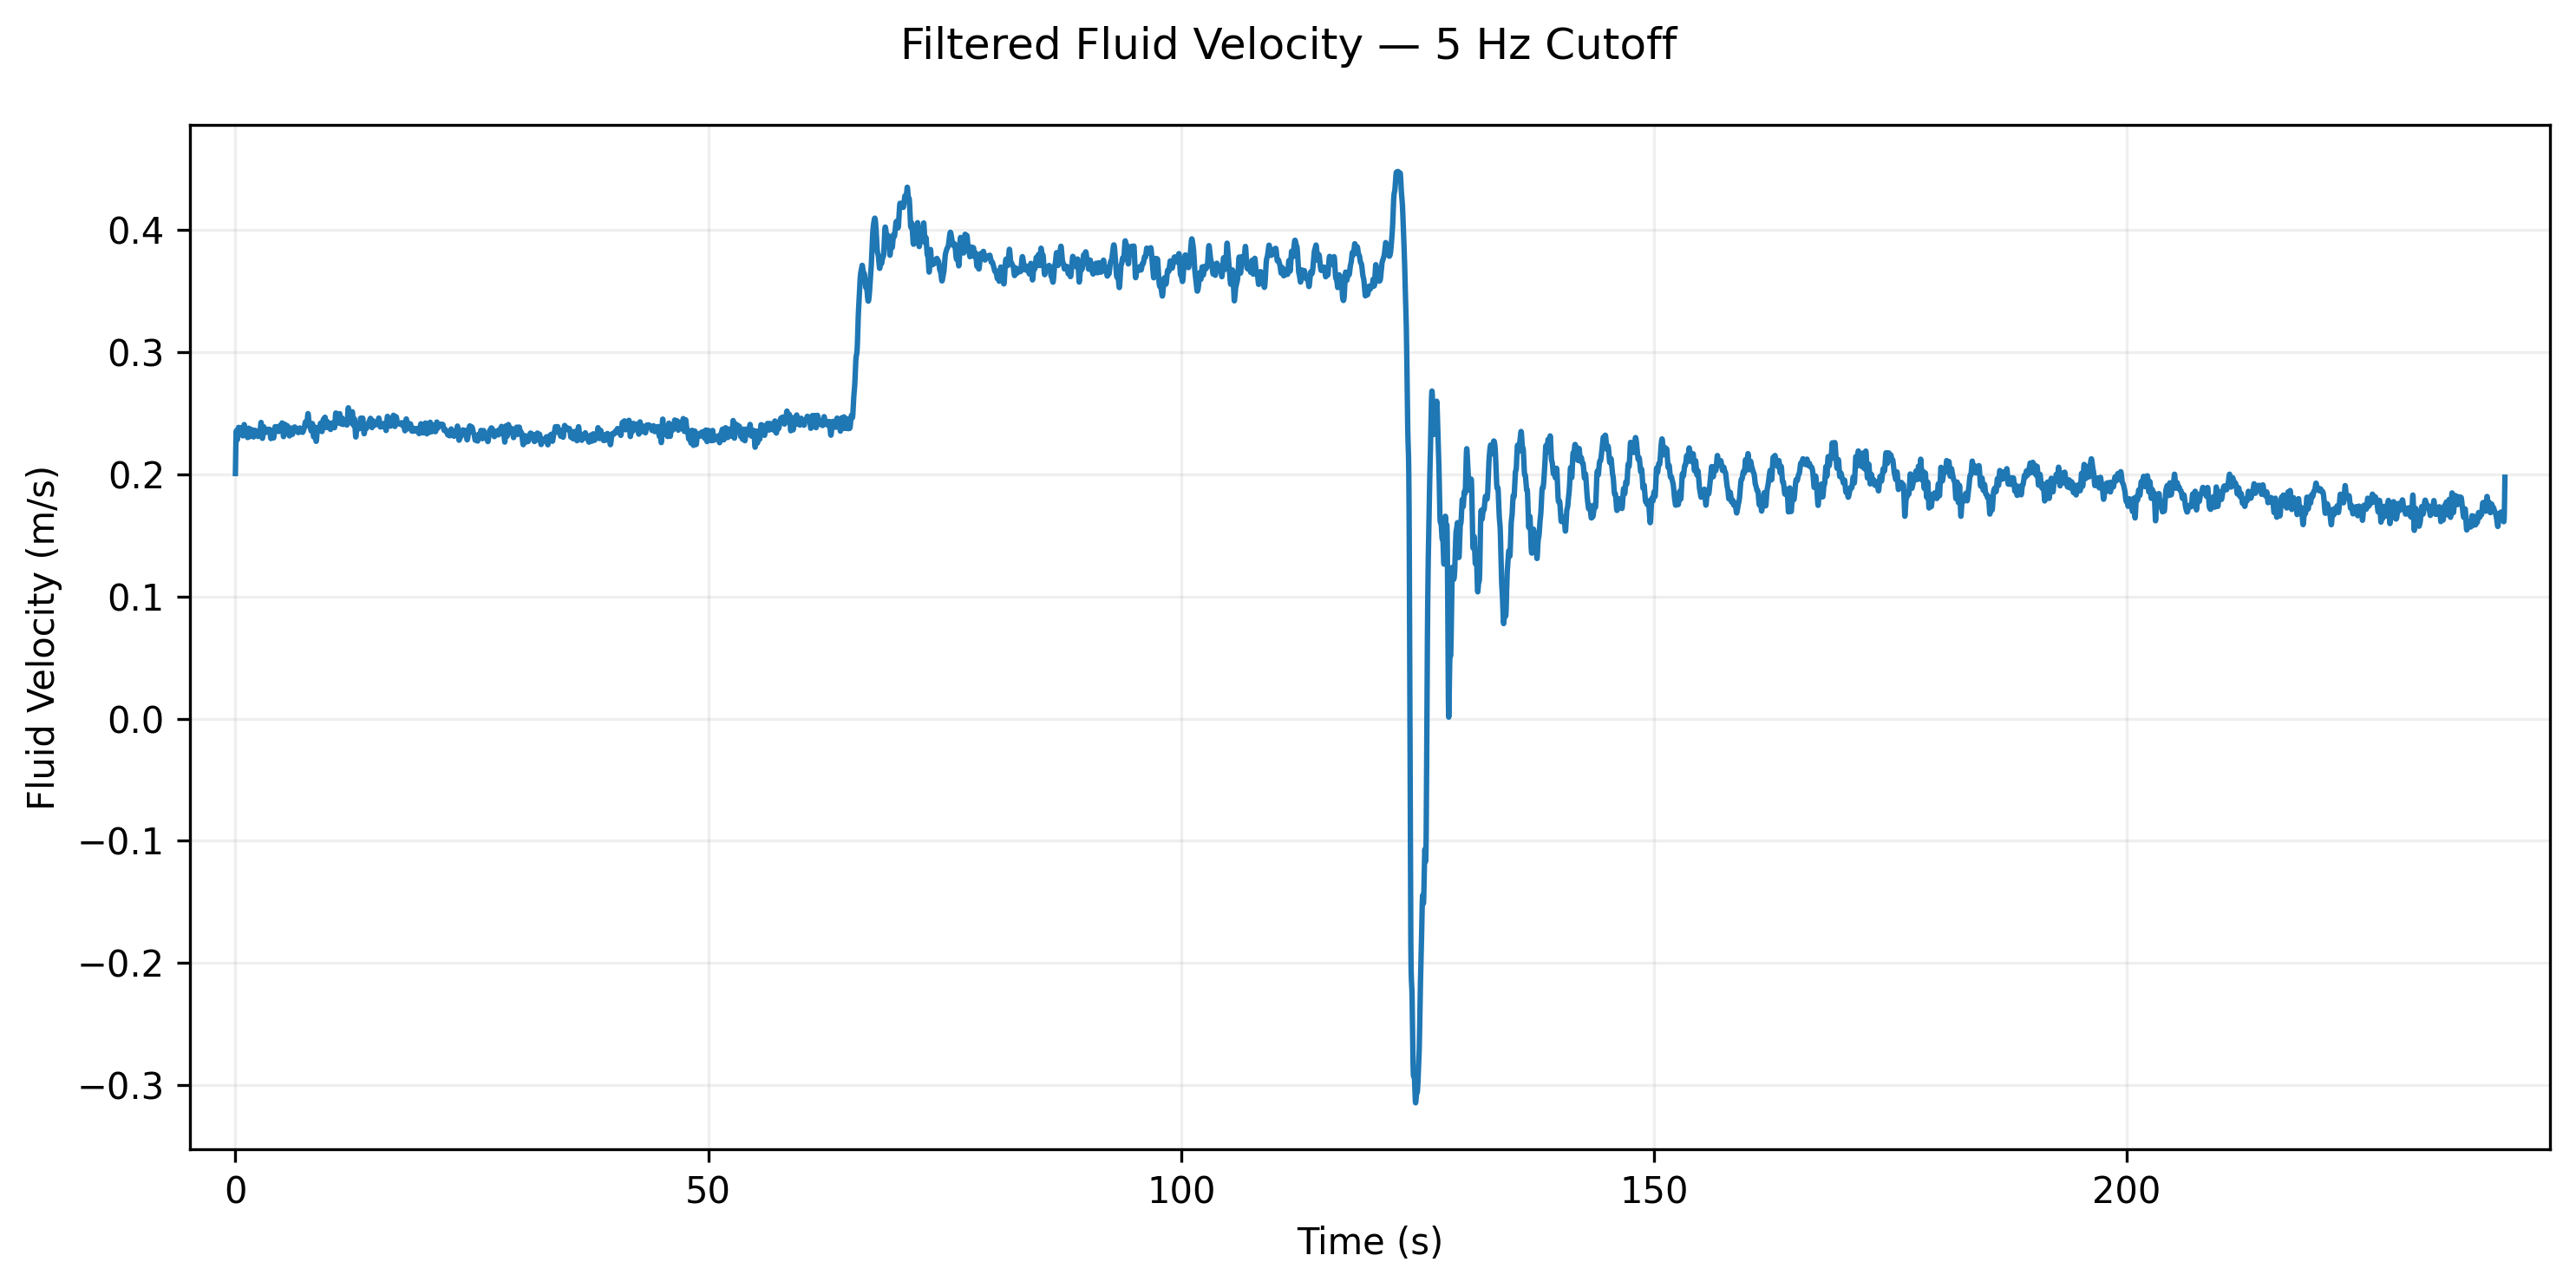

The table this chart was drawn from, first rows:
time_s, velocity_m_s, pressure_kpa
0.0, 0.227, 0.0258
0.005, 0.2549, 0.0325
0.01, 0.2415, 0.0292
0.016, 0.2348, 0.0276
0.021, 0.2158, 0.0233
0.026, 0.2489, 0.031
0.032, 0.2454, 0.0301
0.037, 0.2454, 0.0301
0.043, 0.2323, 0.027
0.048, 0.2274, 0.0259
0.053, 0.2198, 0.0241
0.059, 0.2348, 0.0276
0.064, 0.229, 0.0262
0.07, 0.2154, 0.0232
0.075, 0.1877, 0.0176
0.08, 0.2198, 0.0241
0.086, 0.2299, 0.0264
0.091, 0.2388, 0.0285
0.097, 0.2348, 0.0276
0.102, 0.2458, 0.0302
0.107, 0.2439, 0.0297
0.113, 0.2249, 0.0253
0.118, 0.24, 0.0288
0.124, 0.2364, 0.0279
0.129, 0.2295, 0.0263
0.134, 0.2319, 0.0269
0.14, 0.2009, 0.0202
0.145, 0.2571, 0.033
0.15, 0.2335, 0.0273
0.156, 0.2295, 0.0263
0.161, 0.2286, 0.0261
0.167, 0.2145, 0.023
0.172, 0.2364, 0.0279
0.177, 0.2396, 0.0287
0.183, 0.2027, 0.0205
0.188, 0.236, 0.0278
0.194, 0.224, 0.0251
0.199, 0.2236, 0.025
0.204, 0.2384, 0.0284
0.21, 0.2443, 0.0298
0.215, 0.234, 0.0274
0.221, 0.2615, 0.0342
0.226, 0.2439, 0.0297
0.231, 0.2215, 0.0245
0.237, 0.1994, 0.0199
0.242, 0.2219, 0.0246
0.248, 0.2257, 0.0255
0.253, 0.2303, 0.0265
0.258, 0.2392, 0.0286
0.264, 0.2331, 0.0272
0.269, 0.2439, 0.0297
0.274, 0.2315, 0.0268
0.28, 0.253, 0.032
0.285, 0.2787, 0.0388
0.291, 0.2158, 0.0233
0.296, 0.2303, 0.0265
0.301, 0.2515, 0.0316
0.307, 0.2211, 0.0244
0.312, 0.2215, 0.0245
0.318, 0.2185, 0.0239
... 44,439 more rows
